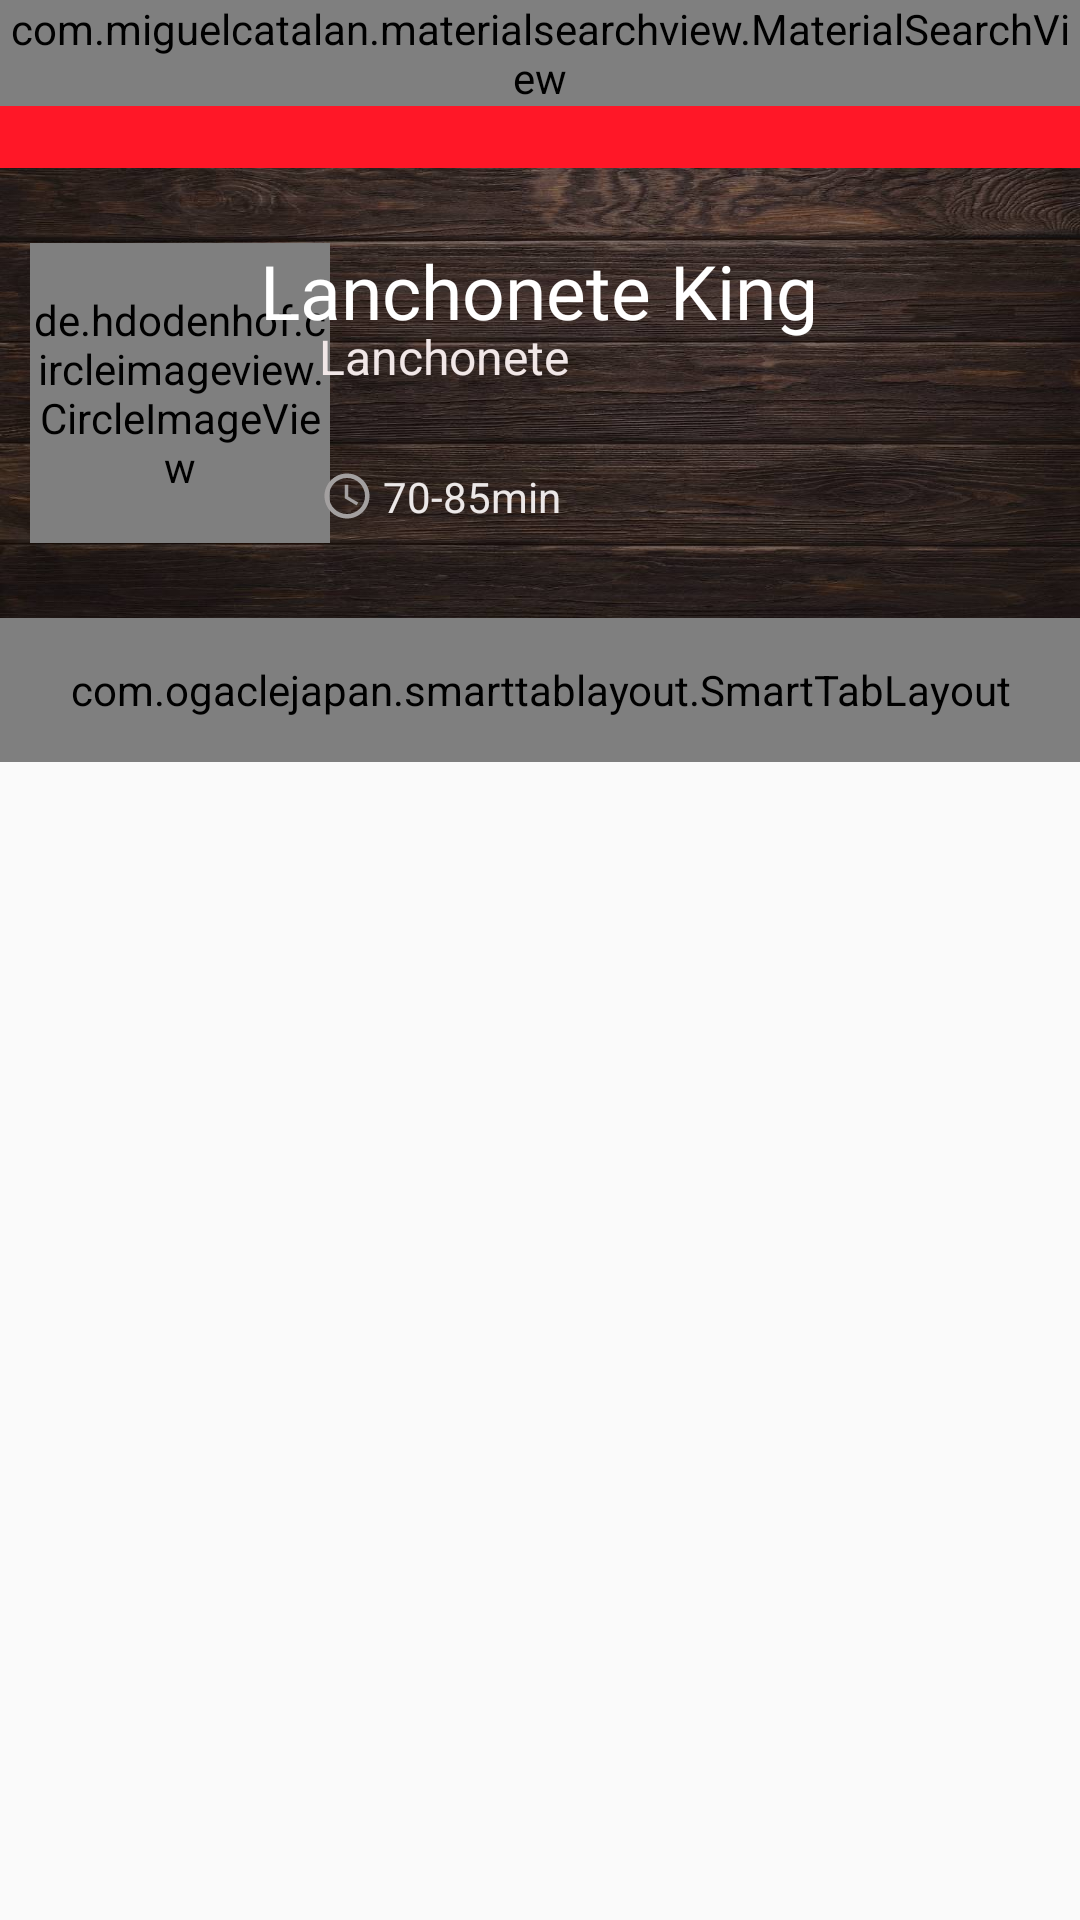

Layout XML and referenced resources for this Android screen:
<!-- AndroidManifest.xml: application theme Theme.HungerDelivery -->
<!-- res/layout/activity_cardapio.xml -->
<?xml version="1.0" encoding="utf-8"?>
<LinearLayout xmlns:android="http://schemas.android.com/apk/res/android"
    xmlns:app="http://schemas.android.com/apk/res-auto"
    xmlns:tools="http://schemas.android.com/tools"
    android:layout_width="match_parent"
    android:layout_height="match_parent"
    android:orientation="vertical"
    tools:context=".Cardapio">

    <include
        android:id="@+id/include"
        layout="@layout/toolbar"
        android:layout_width="match_parent"
        android:layout_height="wrap_content"
        app:layout_constraintEnd_toEndOf="parent"
        app:layout_constraintStart_toStartOf="parent"
        app:layout_constraintTop_toTopOf="parent" />



    <androidx.constraintlayout.widget.ConstraintLayout
        android:layout_width="match_parent"

        android:background="@drawable/bckmadeira"
        android:layout_height="150dp">



        <de.hdodenhof.circleimageview.CircleImageView
            android:id="@+id/circleImageView"
            android:layout_width="100dp"
            android:layout_height="100dp"
            android:layout_margin="10dp"
            android:layout_marginStart="16dp"

            android:src="@drawable/buger"
            app:layout_constraintBottom_toBottomOf="parent"
            app:layout_constraintStart_toStartOf="parent"
            app:layout_constraintTop_toTopOf="parent" />


        <TextView
            android:id="@+id/nomeEmpresaCardapio"
            android:layout_width="wrap_content"
            android:layout_height="wrap_content"
            android:layout_marginTop="24dp"
            android:fontFamily="@font/advent_pro_medium"
            android:text="Lanchonete King"
            android:textColor="#FFFFFF"
            android:textSize="25dp"
            app:layout_constraintEnd_toEndOf="parent"
            app:layout_constraintHorizontal_bias="0.498"
            app:layout_constraintStart_toStartOf="parent"
            app:layout_constraintTop_toTopOf="parent" />

        <ImageView
            android:layout_width="81dp"
            android:layout_height="17dp"
            android:layout_marginStart="108dp"
            android:layout_marginTop="6dp"
            android:src="@drawable/estrelas"
            app:layout_constraintEnd_toEndOf="parent"
            app:layout_constraintHorizontal_bias="0.037"
            app:layout_constraintStart_toStartOf="@+id/circleImageView"
            app:layout_constraintTop_toBottomOf="@+id/categoriaEmpresaCardapio" />

        <TextView
            android:id="@+id/categoriaEmpresaCardapio"
            android:layout_width="wrap_content"
            android:layout_height="wrap_content"
            android:layout_marginTop="52dp"
            android:text="Lanchonete"
            android:textColor="#F1E7E7"
            android:textSize="16sp"
            app:layout_constraintEnd_toEndOf="parent"
            app:layout_constraintHorizontal_bias="0.384"
            app:layout_constraintStart_toStartOf="parent"
            app:layout_constraintTop_toTopOf="parent" />

        <TextView
            android:id="@+id/horarioEmpresaCardapio"
            android:layout_width="wrap_content"
            android:layout_height="wrap_content"
            android:layout_marginTop="100dp"
            android:drawableLeft="@drawable/ic_r18"
            android:drawablePadding="3dp"
            android:text="70-85min"
            android:textColor="#ECE8E8"
            android:textSize="14sp"
            app:layout_constraintEnd_toEndOf="parent"
            app:layout_constraintHorizontal_bias="0.381"
            app:layout_constraintStart_toStartOf="parent"
            app:layout_constraintTop_toTopOf="parent" />


    </androidx.constraintlayout.widget.ConstraintLayout>


    <com.ogaclejapan.smarttablayout.SmartTabLayout
        android:id="@+id/viewPagerTab"
        android:layout_width="match_parent"
        android:layout_height="48dp"
        android:background="#ff1727"

        app:stl_defaultTabBackground="?attr/selectableItemBackground"
        app:stl_defaultTabTextAllCaps="true"
        app:stl_defaultTabTextColor="#FFFF"
        app:stl_defaultTabTextSize="16sp"

        app:stl_dividerColor="#FFFF"
        app:stl_dividerThickness="1dp"

        app:stl_indicatorAlwaysInCenter="false"
        app:stl_indicatorWithoutPadding="false"
        app:stl_indicatorInFront="false"
        app:stl_indicatorInterpolation="smart"

        app:stl_indicatorGravity="bottom"
        app:stl_indicatorColor="#FFFF"
        app:stl_indicatorThickness="4dp"
        app:stl_indicatorWidth="auto"
        app:stl_indicatorCornerRadius="2dp"

        app:stl_overlineColor="#4D000000"
        app:stl_overlineThickness="0dp"
        app:stl_underlineColor="#4D000000"
        app:stl_underlineThickness="1dp"


        app:stl_defaultTabTextHorizontalPadding="30dp"
        app:stl_defaultTabTextMinWidth="0dp"
        app:stl_distributeEvenly="false"
        app:stl_clickable="true"
        app:stl_titleOffset="24dp"
        app:stl_drawDecorationAfterTab="false"

        />






    <androidx.viewpager.widget.ViewPager
        android:id="@+id/viewPager"
        android:layout_width="match_parent"
        android:layout_height="match_parent"
        android:layout_below="@id/viewPagerTab"
        />



</LinearLayout>
<!-- res/layout/toolbar.xml (included above) -->
<?xml version="1.0" encoding="utf-8"?>
<FrameLayout xmlns:android="http://schemas.android.com/apk/res/android"
    android:layout_width="match_parent"
    android:layout_height="match_parent"
    xmlns:app="http://schemas.android.com/apk/res-auto">

    <androidx.appcompat.widget.Toolbar
        android:id="@+id/toolbar"
        android:layout_width="match_parent"
        android:layout_height="wrap_content"
        android:background="?attr/colorPrimary"
        app:popupTheme="@color/white"
        app:contentInsetLeft="0dp"
        app:contentInsetStart="0dp"
        android:minHeight="?attr/actionBarSize"
        android:theme="?attr/actionBarTheme" />

    <com.miguelcatalan.materialsearchview.MaterialSearchView
        android:id="@+id/searchmaterial"
        android:layout_width="match_parent"
        android:layout_height="wrap_content"

        />

</FrameLayout>
<!-- resources referenced by this layout -->
<resources>
  <color name="white">#FBFBFB</color>
  <!-- drawable bckmadeira: jpg bitmap (drawable, 78043 bytes) -->
  <!-- drawable buger: png bitmap (drawable, 246737 bytes) -->
  <!-- drawable ic_r18 (drawable) -->
  <vector android:height="18dp" android:tint="#A3A0A0"
      android:viewportHeight="24" android:viewportWidth="24"
      android:width="18dp" xmlns:android="http://schemas.android.com/apk/res/android">
      <path android:fillColor="@android:color/white" android:pathData="M11.99,2C6.47,2 2,6.48 2,12s4.47,10 9.99,10C17.52,22 22,17.52 22,12S17.52,2 11.99,2zM12,20c-4.42,0 -8,-3.58 -8,-8s3.58,-8 8,-8 8,3.58 8,8 -3.58,8 -8,8z"/>
      <path android:fillColor="@android:color/white" android:pathData="M12.5,7H11v6l5.25,3.15 0.75,-1.23 -4.5,-2.67z"/>
  </vector>
  <style name="Theme.HungerDelivery" parent="Theme.AppCompat.DayNight.NoActionBar">
          
          <item name="colorPrimary">@color/purple_500</item>
          <item name="colorPrimaryVariant">@color/purple_700</item>
          <item name="colorOnPrimary">@color/white</item>
          <item name="windowActionBar">false</item>
         <item name="windowNoTitle">true</item>
  
      </style>
  <color name="purple_500">#ff1727</color>
  <color name="purple_700">#ff1727</color>
</resources>
